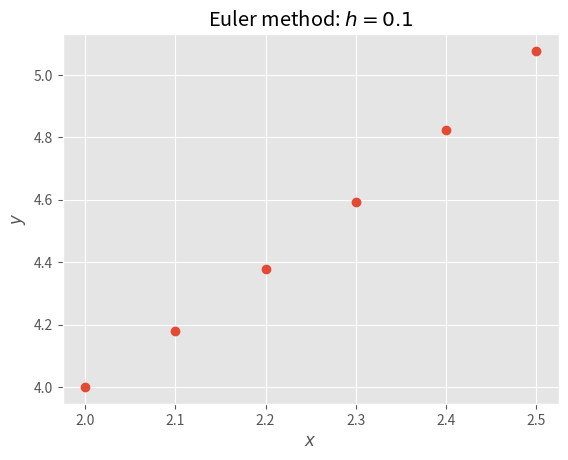

Generate this figure with matplotlib:
%matplotlib inline
import numpy as np
import matplotlib.pyplot as plt
plt.style.use('ggplot')

x0 = 2.0
y0 = 4.0
xf = 2.5

h = 0.1
n = int((xf -x0)/h) +1

x = np.linspace(x0, xf, n)
y = np.zeros(n)

y[0] = y0
for i in range(1, n):
    y[i] = y[i -1] +h*(0.1 *np.sqrt(y[i -1]) +0.4 *x[i -1]**2)
    print('x = %3.1f, y = %5.4f' % (x[i], y[i]))

plt.plot(x, y,'o')
plt.xlabel("$x$")
plt.ylabel("$y$")
plt.title("Euler method: $h=0.1$")

plt.show()